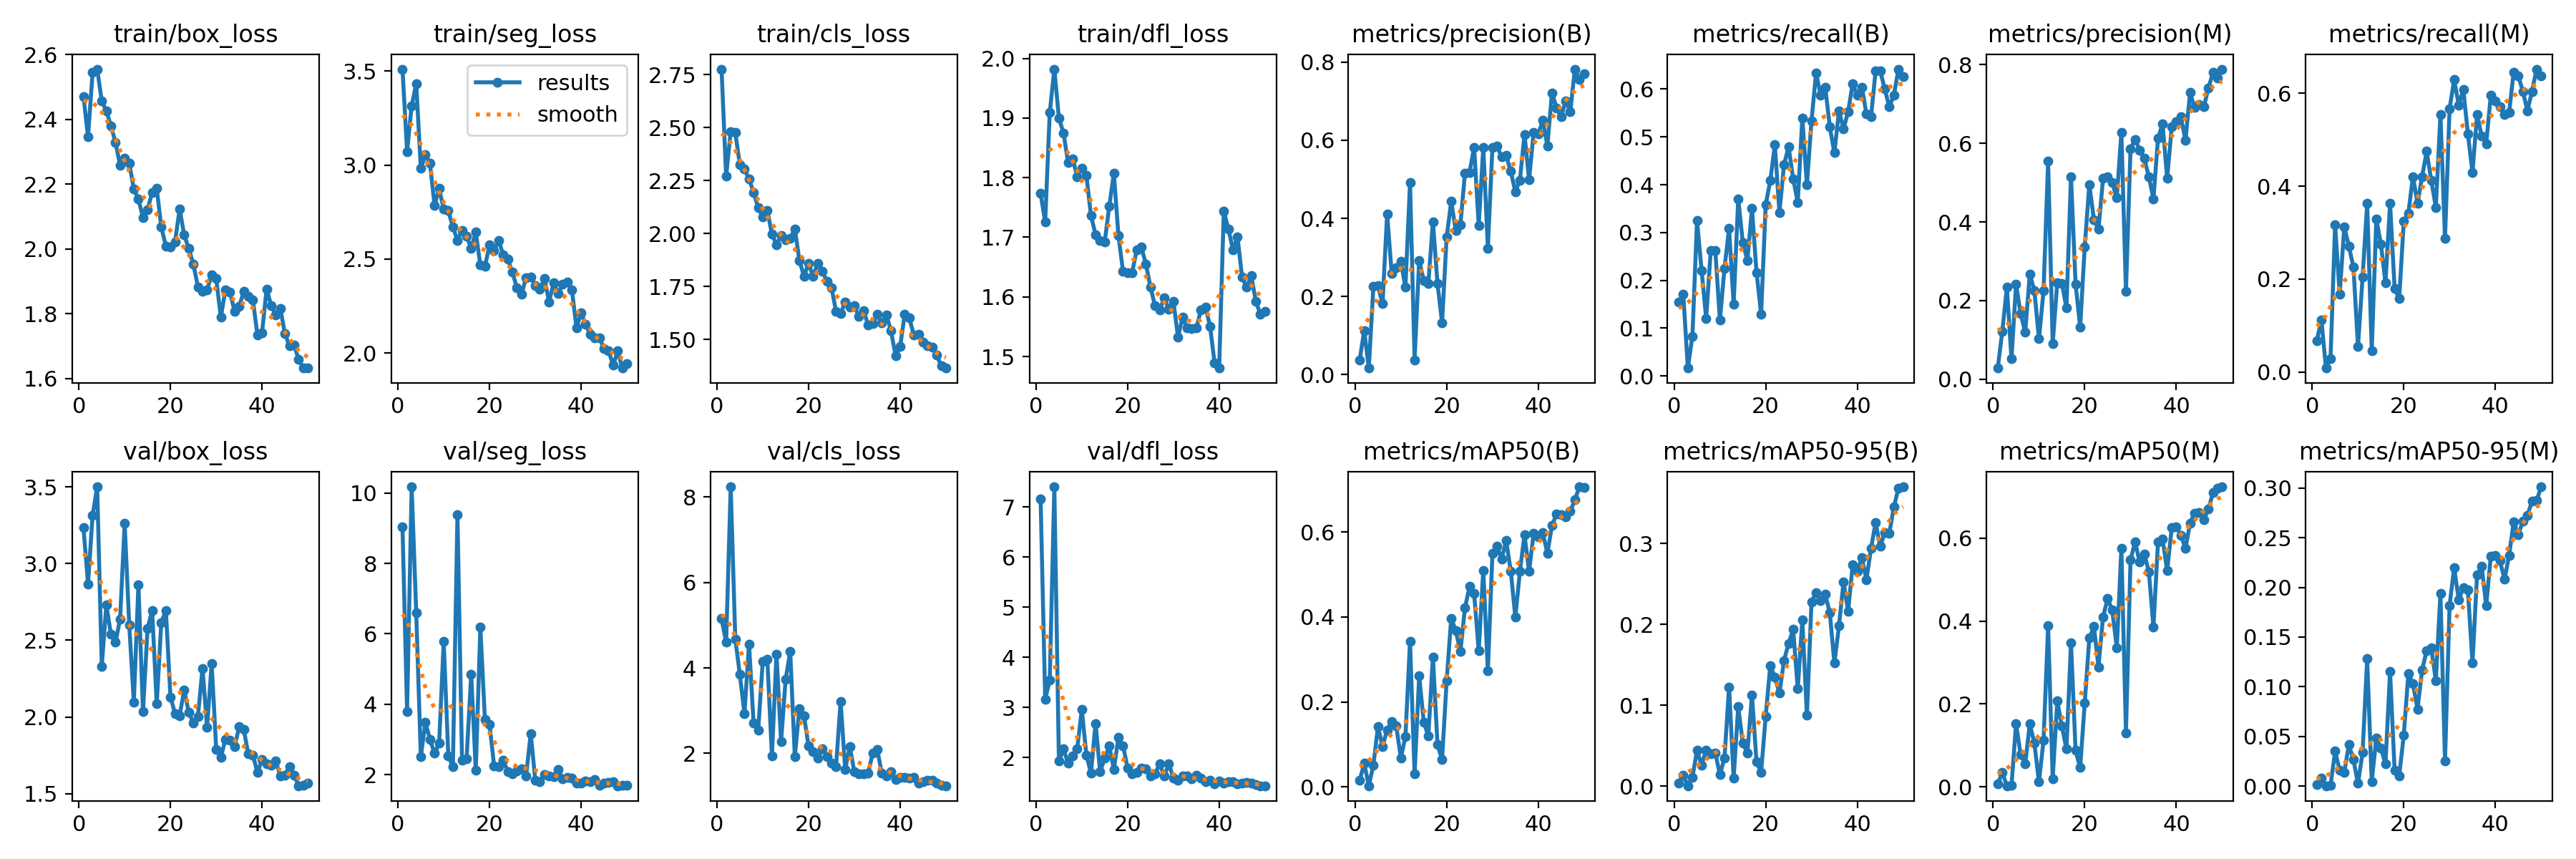

Values plotted in this chart, from the file beside it:
epoch, time, train/box_loss, train/seg_loss, train/cls_loss, train/dfl_loss, metrics/precision(B), metrics/recall(B), metrics/mAP50(B), metrics/mAP50-95(B), metrics/precision(M), metrics/recall(M), metrics/mAP50(M), metrics/mAP50-95(M), val/box_loss, val/seg_loss, val/cls_loss, val/dfl_loss, lr/pg0, lr/pg1, lr/pg2
1, 10.83, 2.471, 3.511, 2.776, 1.774, 0.03736, 0.1542, 0.01522, 0.00381, 0.02856, 0.06667, 0.00753, 0.00151, 3.235, 9.037, 5.151, 7.162, 0.07038, 0.003291, 0.003291
2, 19.92, 2.346, 3.072, 2.271, 1.725, 0.1129, 0.1708, 0.05508, 0.01413, 0.1224, 0.1125, 0.03388, 0.00793, 2.867, 3.802, 4.599, 3.163, 0.04025, 0.006493, 0.006493
3, 28.46, 2.544, 3.316, 2.481, 1.909, 0.01693, 0.01667, 0.00251, 0.00073, 0.2342, 0.00833, 0.00231, 0.00026, 3.315, 10.18, 8.237, 3.545, 0.009985, 0.009563, 0.009563
4, 37.76, 2.555, 3.434, 2.477, 1.982, 0.2253, 0.08333, 0.05107, 0.01141, 0.05165, 0.02917, 0.0027, 0.00049, 3.5, 6.592, 4.678, 7.402, 0.009406, 0.009406, 0.009406
5, 47, 2.456, 2.982, 2.325, 1.9, 0.2277, 0.325, 0.1418, 0.0443, 0.2416, 0.3167, 0.1517, 0.03502, 2.331, 2.517, 3.842, 1.928, 0.009208, 0.009208, 0.009208
6, 56, 2.425, 3.056, 2.305, 1.875, 0.1812, 0.2208, 0.09552, 0.02625, 0.1671, 0.1667, 0.07762, 0.01563, 2.732, 3.477, 2.933, 2.168, 0.00901, 0.00901, 0.00901
7, 65.08, 2.38, 3.01, 2.256, 1.826, 0.4114, 0.1208, 0.1342, 0.04509, 0.1196, 0.3125, 0.05514, 0.01377, 2.538, 3.008, 4.556, 1.888, 0.008812, 0.008812, 0.008812
8, 74.32, 2.328, 2.786, 2.194, 1.832, 0.2592, 0.2625, 0.1529, 0.04018, 0.2674, 0.2708, 0.1514, 0.04152, 2.486, 2.604, 2.714, 2.025, 0.008614, 0.008614, 0.008614
9, 83.45, 2.258, 2.876, 2.121, 1.802, 0.2737, 0.2625, 0.1432, 0.04125, 0.2256, 0.2258, 0.1053, 0.02637, 2.639, 2.887, 2.536, 2.172, 0.008416, 0.008416, 0.008416
10, 92.64, 2.28, 2.765, 2.079, 1.816, 0.2901, 0.1167, 0.06802, 0.01437, 0.1027, 0.05417, 0.0117, 0.00259, 3.26, 5.786, 4.159, 2.959, 0.008218, 0.008218, 0.008218
11, 101.7, 2.263, 2.757, 2.109, 1.804, 0.2235, 0.225, 0.1183, 0.03505, 0.2246, 0.2042, 0.1118, 0.03359, 2.6, 2.54, 4.197, 2.05, 0.00802, 0.00802, 0.00802
12, 110.7, 2.185, 2.671, 1.996, 1.737, 0.4915, 0.3083, 0.3421, 0.1229, 0.5542, 0.3625, 0.3882, 0.1281, 2.096, 2.22, 1.948, 1.691, 0.007822, 0.007822, 0.007822
13, 119.7, 2.153, 2.599, 1.948, 1.704, 0.0383, 0.15, 0.02998, 0.0102, 0.09034, 0.04583, 0.01878, 0.00461, 2.862, 9.382, 4.326, 2.678, 0.007624, 0.007624, 0.007624
14, 128.7, 2.096, 2.654, 1.99, 1.695, 0.2929, 0.3708, 0.2611, 0.09847, 0.2461, 0.3292, 0.2068, 0.04832, 2.034, 2.403, 2.277, 1.711, 0.007426, 0.007426, 0.007426
15, 137.8, 2.12, 2.623, 1.972, 1.692, 0.2413, 0.2792, 0.1528, 0.05315, 0.2442, 0.275, 0.1465, 0.038, 2.577, 2.459, 3.737, 1.988, 0.007228, 0.007228, 0.007228
16, 146.8, 2.175, 2.558, 1.976, 1.752, 0.2336, 0.2417, 0.1196, 0.04139, 0.1818, 0.1917, 0.0909, 0.02206, 2.695, 4.848, 4.382, 2.229, 0.00703, 0.00703, 0.00703
17, 155.6, 2.187, 2.643, 2.023, 1.807, 0.391, 0.35, 0.3063, 0.1126, 0.5153, 0.3625, 0.3473, 0.115, 2.085, 2.122, 1.926, 1.761, 0.006832, 0.006832, 0.006832
18, 164.3, 2.067, 2.468, 1.873, 1.703, 0.2337, 0.2167, 0.09914, 0.03025, 0.2423, 0.1792, 0.08734, 0.01566, 2.615, 6.185, 3.047, 2.402, 0.006634, 0.006634, 0.006634
19, 173, 2.009, 2.46, 1.799, 1.643, 0.1328, 0.1292, 0.06426, 0.01735, 0.1325, 0.1583, 0.04608, 0.01033, 2.696, 3.566, 2.882, 2.237, 0.006436, 0.006436, 0.006436
20, 181.5, 2.007, 2.575, 1.858, 1.64, 0.3521, 0.3583, 0.2497, 0.08655, 0.3372, 0.325, 0.2021, 0.0515, 2.131, 3.432, 2.17, 1.795, 0.006238, 0.006238, 0.006238
21, 190.3, 2.022, 2.545, 1.798, 1.641, 0.4439, 0.4083, 0.3973, 0.1495, 0.4953, 0.3417, 0.3588, 0.1135, 2.023, 2.253, 2.044, 1.67, 0.00604, 0.00604, 0.00604
22, 199.1, 2.122, 2.6, 1.859, 1.679, 0.3683, 0.4833, 0.3674, 0.1348, 0.4063, 0.4208, 0.3867, 0.103, 2.01, 2.226, 1.892, 1.701, 0.005842, 0.005842, 0.005842
23, 207.9, 2.043, 2.521, 1.821, 1.684, 0.383, 0.3417, 0.3187, 0.1151, 0.3812, 0.3625, 0.2894, 0.07746, 2.176, 2.4, 2.101, 1.788, 0.005644, 0.005644, 0.005644
24, 216.6, 2.001, 2.498, 1.776, 1.655, 0.5161, 0.4417, 0.4216, 0.1555, 0.5102, 0.4208, 0.4102, 0.1169, 2.031, 2.092, 1.918, 1.772, 0.005446, 0.005446, 0.005446
25, 225.5, 1.953, 2.43, 1.745, 1.616, 0.5181, 0.4792, 0.4717, 0.1768, 0.5151, 0.475, 0.4542, 0.1364, 1.961, 2.014, 1.774, 1.627, 0.005248, 0.005248, 0.005248
26, 234.1, 1.883, 2.346, 1.634, 1.585, 0.5822, 0.4125, 0.4558, 0.1939, 0.4994, 0.4125, 0.4266, 0.139, 2.004, 2.103, 1.691, 1.671, 0.00505, 0.00505, 0.00505
27, 243, 1.869, 2.313, 1.621, 1.578, 0.3826, 0.3625, 0.3207, 0.1205, 0.4617, 0.3542, 0.3357, 0.1062, 2.318, 2.168, 3.217, 1.874, 0.004852, 0.004852, 0.004852
28, 251.6, 1.874, 2.402, 1.677, 1.598, 0.5821, 0.5397, 0.5098, 0.2054, 0.6275, 0.5544, 0.5751, 0.1937, 1.935, 1.971, 1.631, 1.626, 0.004654, 0.004654, 0.004654
29, 260.3, 1.919, 2.406, 1.651, 1.58, 0.3241, 0.3996, 0.2727, 0.08769, 0.224, 0.2875, 0.1305, 0.02504, 2.347, 3.169, 2.158, 1.877, 0.004456, 0.004456, 0.004456
30, 268.9, 1.908, 2.361, 1.661, 1.593, 0.5818, 0.5333, 0.5503, 0.2277, 0.5864, 0.5667, 0.5485, 0.182, 1.788, 1.836, 1.569, 1.589, 0.004258, 0.004258, 0.004258
31, 277.5, 1.789, 2.338, 1.608, 1.533, 0.5847, 0.6333, 0.566, 0.2393, 0.6096, 0.6292, 0.5906, 0.2196, 1.735, 1.808, 1.523, 1.539, 0.00406, 0.00406, 0.00406
32, 286.3, 1.873, 2.399, 1.637, 1.566, 0.5576, 0.5875, 0.5366, 0.2293, 0.5821, 0.5746, 0.5424, 0.1874, 1.855, 2.004, 1.523, 1.628, 0.003862, 0.003862, 0.003862
33, 295, 1.866, 2.272, 1.569, 1.548, 0.5607, 0.6042, 0.5799, 0.2375, 0.5611, 0.6083, 0.5624, 0.1998, 1.848, 1.965, 1.532, 1.626, 0.003664, 0.003664, 0.003664
34, 303.7, 1.808, 2.375, 1.573, 1.547, 0.5205, 0.5208, 0.5085, 0.2144, 0.515, 0.5125, 0.5192, 0.1972, 1.805, 1.951, 2.003, 1.579, 0.003466, 0.003466, 0.003466
35, 312.7, 1.822, 2.317, 1.619, 1.548, 0.4685, 0.4667, 0.3991, 0.1523, 0.4585, 0.4292, 0.3851, 0.1237, 1.935, 2.136, 2.088, 1.643, 0.003268, 0.003268, 0.003268
36, 321.7, 1.868, 2.367, 1.577, 1.578, 0.4978, 0.5542, 0.5077, 0.1983, 0.6128, 0.554, 0.5914, 0.2126, 1.921, 1.871, 1.536, 1.582, 0.00307, 0.00307, 0.00307
37, 330.6, 1.853, 2.377, 1.614, 1.583, 0.615, 0.5167, 0.5941, 0.2527, 0.6491, 0.5087, 0.5976, 0.2214, 1.758, 1.916, 1.478, 1.519, 0.002872, 0.002872, 0.002872
38, 339.4, 1.842, 2.335, 1.541, 1.551, 0.4994, 0.5529, 0.5073, 0.2168, 0.5113, 0.4917, 0.5218, 0.1816, 1.75, 1.91, 1.569, 1.545, 0.002674, 0.002674, 0.002674
39, 347.6, 1.733, 2.134, 1.424, 1.489, 0.6198, 0.6112, 0.597, 0.2741, 0.6415, 0.5958, 0.6255, 0.2313, 1.639, 1.767, 1.389, 1.481, 0.002476, 0.002476, 0.002476
40, 356.4, 1.741, 2.213, 1.465, 1.481, 0.6155, 0.587, 0.5891, 0.266, 0.6558, 0.5833, 0.6276, 0.2324, 1.721, 1.756, 1.434, 1.53, 0.002278, 0.002278, 0.002278
41, 380.8, 1.876, 2.152, 1.62, 1.744, 0.6504, 0.6042, 0.5981, 0.2824, 0.6667, 0.5708, 0.6074, 0.2268, 1.694, 1.827, 1.432, 1.491, 0.00208, 0.00208, 0.00208
42, 389.7, 1.825, 2.098, 1.601, 1.714, 0.5859, 0.5483, 0.5501, 0.2555, 0.607, 0.5542, 0.575, 0.2081, 1.684, 1.789, 1.42, 1.51, 0.001882, 0.001882, 0.001882
43, 398.4, 1.796, 2.08, 1.521, 1.679, 0.7214, 0.5417, 0.6152, 0.294, 0.7285, 0.5591, 0.6367, 0.2325, 1.713, 1.852, 1.433, 1.518, 0.001684, 0.001684, 0.001684
44, 407.1, 1.815, 2.08, 1.523, 1.701, 0.683, 0.6375, 0.6427, 0.3259, 0.6907, 0.6458, 0.6606, 0.2661, 1.615, 1.687, 1.305, 1.47, 0.001486, 0.001486, 0.001486
45, 415.8, 1.738, 2.025, 1.488, 1.633, 0.6598, 0.6383, 0.6405, 0.2965, 0.6987, 0.6378, 0.6624, 0.253, 1.622, 1.757, 1.345, 1.492, 0.001288, 0.001288, 0.001288
46, 424.5, 1.7, 2.012, 1.47, 1.616, 0.7009, 0.6, 0.6359, 0.3137, 0.6923, 0.6042, 0.6451, 0.2667, 1.678, 1.785, 1.377, 1.505, 0.00109, 0.00109, 0.00109
47, 433.3, 1.704, 1.936, 1.462, 1.635, 0.674, 0.5625, 0.6488, 0.3131, 0.7399, 0.5625, 0.6701, 0.2724, 1.622, 1.798, 1.366, 1.492, 0.000892, 0.000892, 0.000892
48, 442.1, 1.658, 2.01, 1.426, 1.593, 0.7821, 0.5875, 0.6759, 0.3456, 0.7799, 0.6042, 0.7099, 0.2871, 1.552, 1.683, 1.301, 1.464, 0.000694, 0.000694, 0.000694
49, 450.8, 1.633, 1.92, 1.374, 1.571, 0.756, 0.6417, 0.7067, 0.3687, 0.7653, 0.6521, 0.7207, 0.2875, 1.555, 1.694, 1.25, 1.436, 0.000496, 0.000496, 0.000496
50, 459.5, 1.632, 1.944, 1.365, 1.575, 0.7696, 0.6263, 0.7056, 0.3703, 0.7885, 0.6369, 0.7242, 0.3014, 1.571, 1.707, 1.243, 1.437, 0.000298, 0.000298, 0.000298
